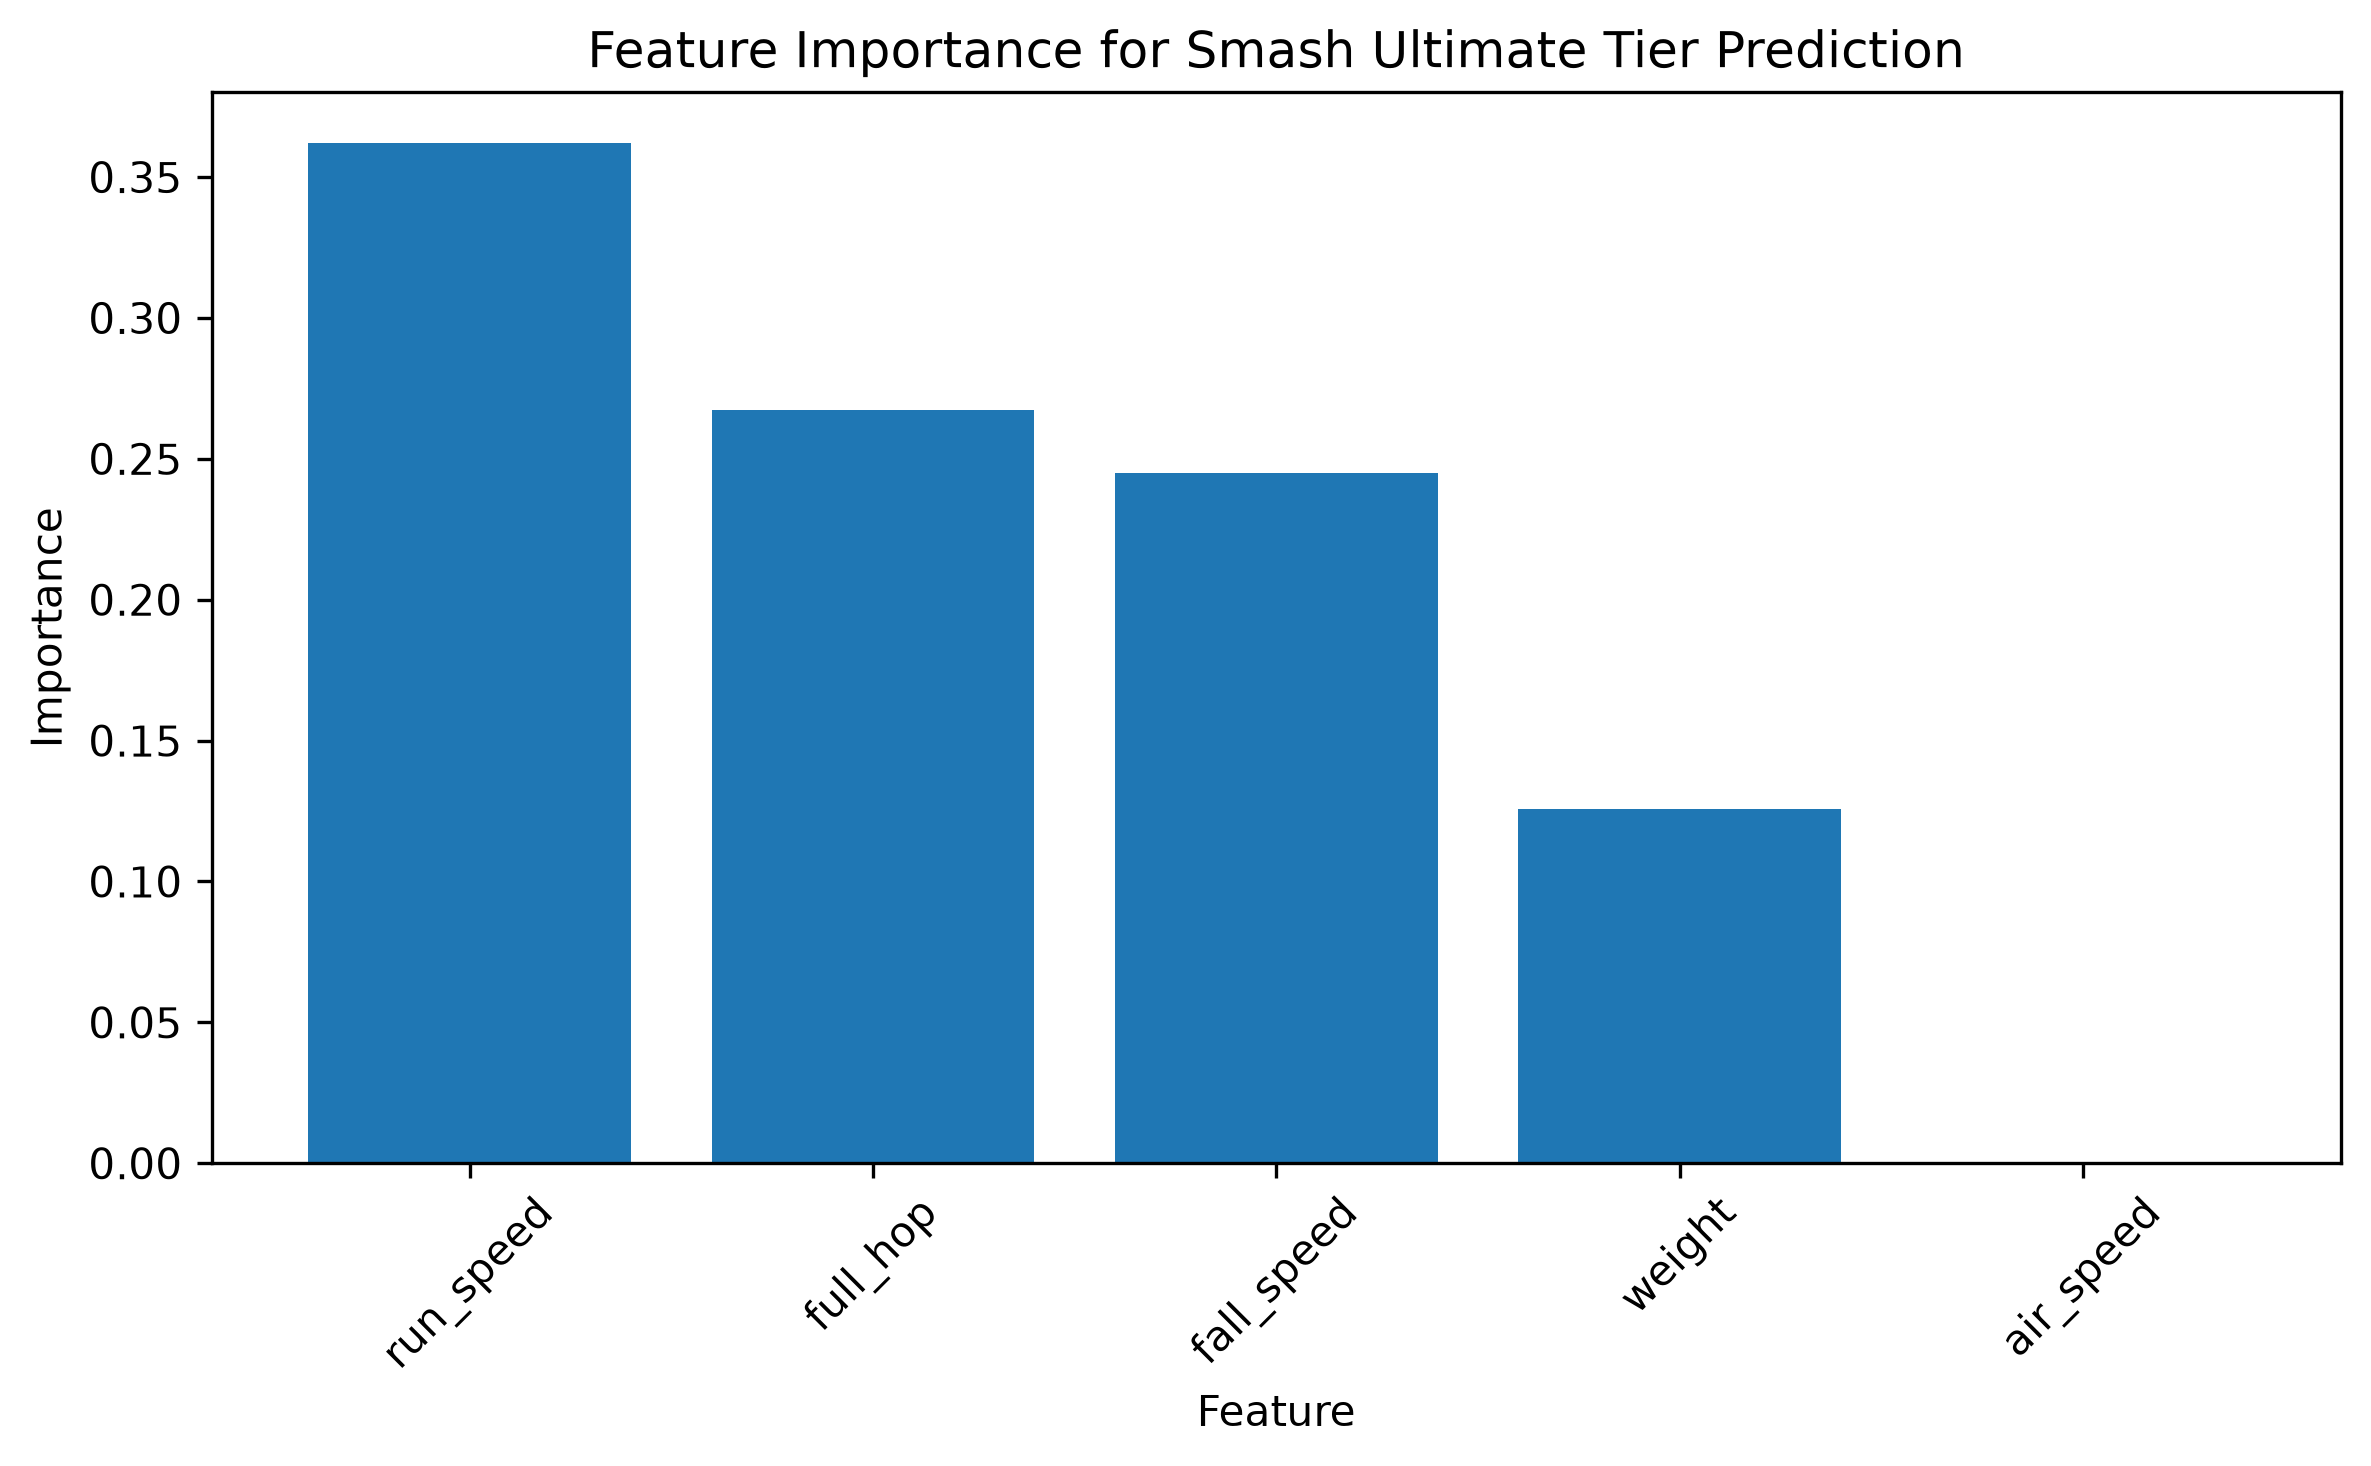

The file beside this chart, header and first rows:
feature, importance
run_speed, 0.362
full_hop, 0.2673
fall_speed, 0.2451
weight, 0.1256
air_speed, 0.0
